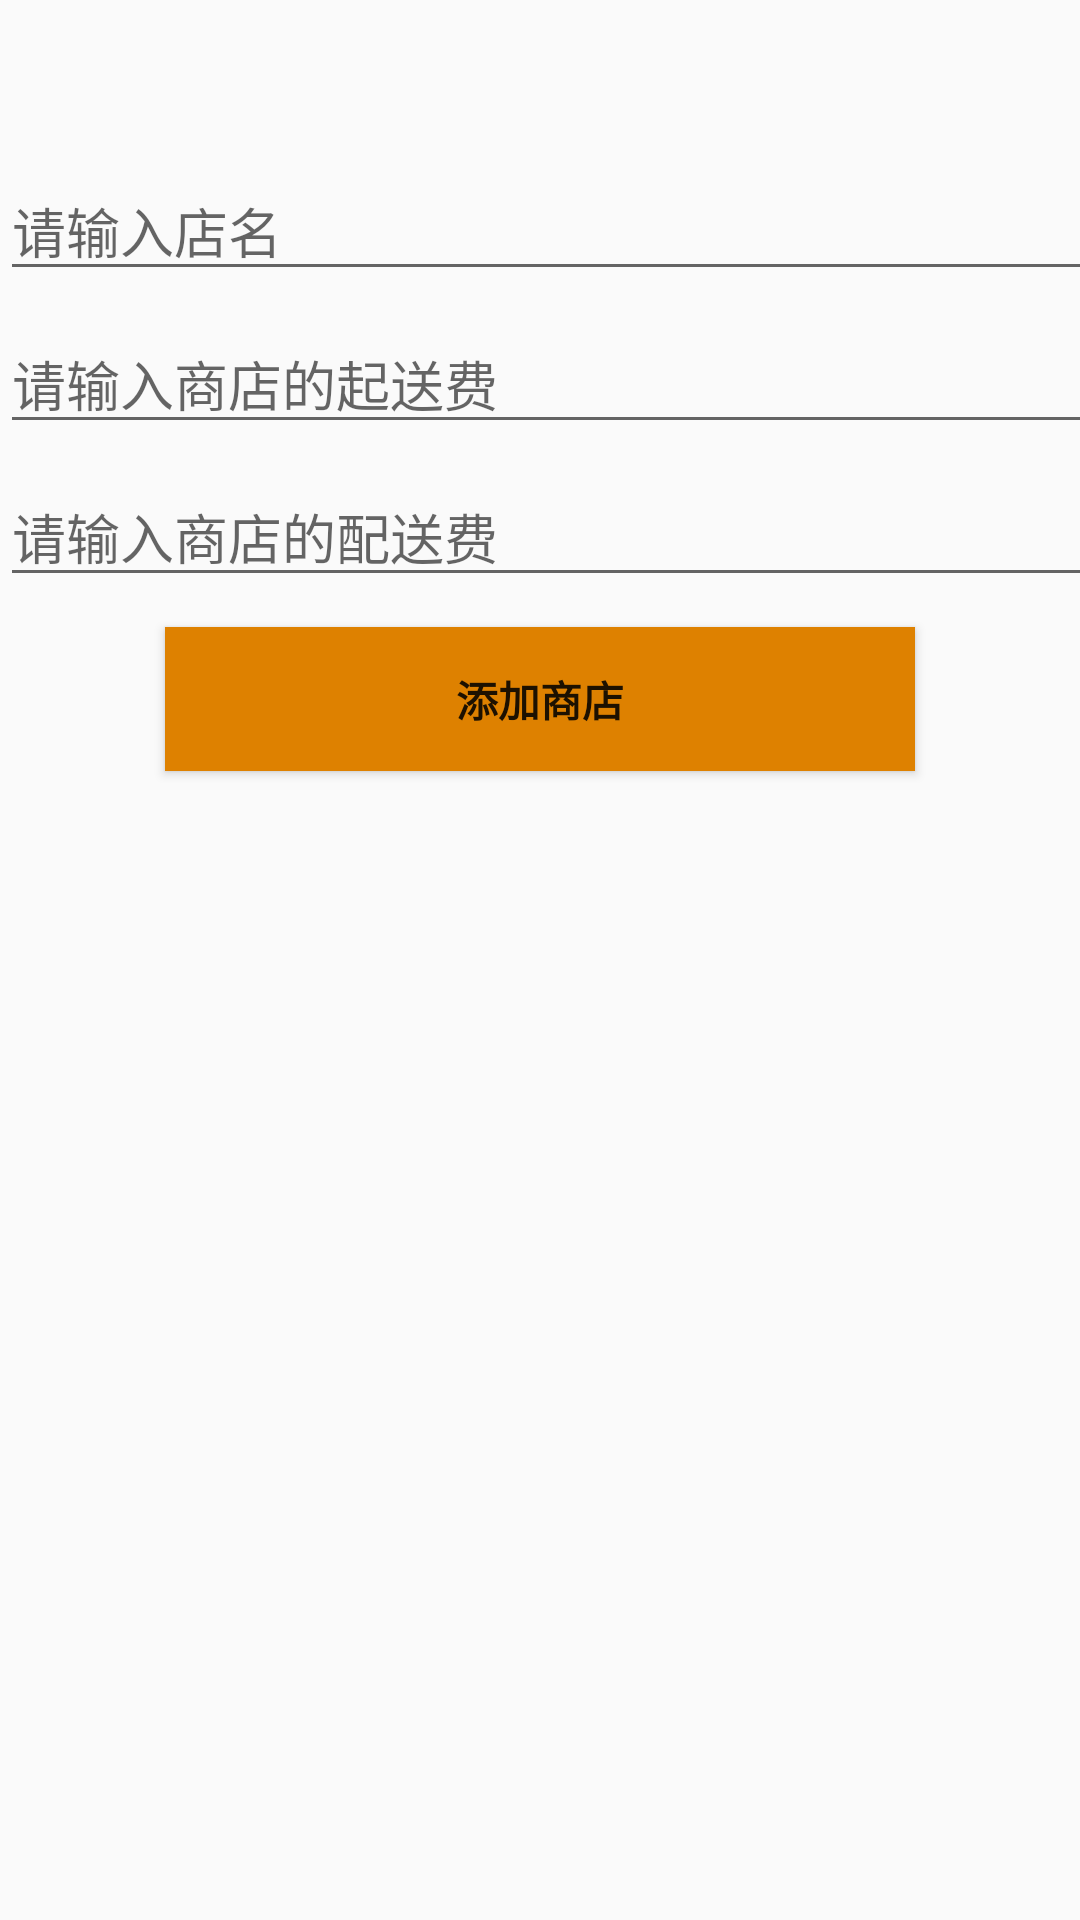

Reconstruct the res/layout file that produces this screen, plus the resources it refers to.
<!-- AndroidManifest.xml: application theme Theme.AppCompat.Light -->
<!-- res/layout/tianjiashangdian.xml -->
<?xml version="1.0" encoding="utf-8"?>
<LinearLayout xmlns:android="http://schemas.android.com/apk/res/android"
    xmlns:app="http://schemas.android.com/apk/res-auto"
    xmlns:tools="http://schemas.android.com/tools"
    android:orientation="vertical" android:layout_width="match_parent"
    android:layout_height="match_parent">

    <androidx.constraintlayout.widget.ConstraintLayout
        android:id="@+id/container"
        android:layout_width="match_parent"
        android:layout_height="match_parent"
        android:background="#00EDEDED"
        android:paddingTop="?attr/actionBarSize">

        <Button
            android:id="@+id/button11"
            android:layout_width="250dp"
            android:layout_height="wrap_content"
            android:layout_marginTop="10dp"
            android:background="#DE8100"
            android:text="添加商店"
            android:textStyle="bold"
            app:layout_constraintEnd_toEndOf="parent"
            app:layout_constraintStart_toStartOf="parent"
            app:layout_constraintTop_toBottomOf="@+id/editText7" />

        <EditText
            android:id="@+id/editText7"
            android:layout_width="393dp"
            android:layout_height="41dp"
            android:layout_marginTop="10dp"
            android:ems="10"
            android:hint="请输入商店的配送费"
            android:inputType="textPersonName"
            app:layout_constraintStart_toStartOf="parent"
            app:layout_constraintTop_toBottomOf="@+id/editText6" />

        <EditText
            android:id="@+id/editText6"
            android:layout_width="393dp"
            android:layout_height="41dp"
            android:layout_marginTop="10dp"
            android:ems="10"
            android:hint="请输入商店的起送费"
            android:inputType="textPersonName"
            app:layout_constraintStart_toStartOf="parent"
            app:layout_constraintTop_toBottomOf="@+id/editText5" />

        <EditText
            android:id="@+id/editText5"
            android:layout_width="393dp"
            android:layout_height="41dp"
            android:ems="10"
            android:hint="请输入店名"
            android:inputType="textPersonName"
            app:layout_constraintStart_toStartOf="parent"
            tools:layout_editor_absoluteY="44dp" />
    </androidx.constraintlayout.widget.ConstraintLayout>
</LinearLayout>
<!-- resources referenced by this layout -->
<resources>

</resources>
